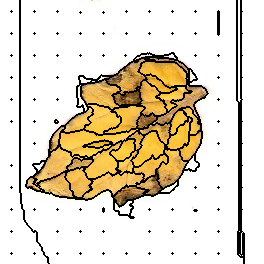

Values plotted in this chart, from the file beside it:
111, 111, 111, 111, 111, 111, 111, 111, 111, 111, 111, 111, 111, 111, 111, 111, 111, 111, 111, 111, 131, 131, 131, 131
111, 111, 111, 111, 111, 111, 111, 111, 111, 111, 111, 111, 111, 111, 111, 111, 111, 111, 111, 111, 131, 131, 131, 131
111, 111, 111, 111, 111, 111, 111, 111, 111, 111, 111, 111, 111, 111, 111, 111, 111, 111, 111, 111, 131, 131, 131, 131
111, 111, 111, 111, 111, 111, 111, 111, 111, 111, 111, 111, 111, 111, 111, 111, 111, 111, 111, 111, 131, 131, 131, 131
111, 111, 111, 111, 111, 111, 111, 111, 111, 111, 111, 111, 111, 111, 111, 111, 111, 111, 111, 111, 131, 131, 131, 131
111, 111, 111, 111, 111, 111, 111, 111, 111, 111, 111, 111, 111, 111, 111, 111, 111, 111, 111, 111, 131, 131, 131, 131
111, 111, 111, 111, 111, 111, 111, 111, 111, 111, 111, 111, 111, 111, 111, 111, 111, 111, 111, 111, 131, 131, 131, 131
111, 111, 111, 111, 111, 111, 111, 111, 111, 111, 111, 111, 111, 111, 111, 111, 111, 111, 111, 111, 131, 131, 131, 131
111, 111, 111, 111, 111, 111, 111, 111, 111, 111, 111, 111, 111, 111, 111, 111, 111, 111, 111, 111, 131, 131, 131, 131
111, 111, 111, 111, 111, 111, 111, 111, 111, 111, 111, 111, 111, 111, 111, 111, 111, 111, 111, 111, 131, 131, 131, 131
111, 111, 111, 111, 111, 111, 111, 111, 111, 111, 111, 111, 111, 111, 111, 111, 111, 111, 111, 111, 131, 131, 131, 131
111, 111, 111, 111, 111, 111, 111, 111, 111, 111, 111, 1, 111, 111, 111, 111, 111, 111, 111, 111, 131, 131, 131, 131
111, 111, 111, 111, 111, 111, 111, 111, 111, 111, 111, 111, 111, 111, 111, 111, 111, 111, 111, 111, 131, 131, 131, 131
111, 111, 111, 111, 111, 111, 111, 111, 111, 111, 111, 111, 111, 111, 111, 111, 111, 111, 111, 111, 131, 131, 131, 131
111, 111, 111, 111, 111, 111, 111, 111, 111, 111, 111, 111, 111, 111, 111, 111, 111, 111, 111, 111, 131, 131, 131, 131
111, 111, 111, 111, 111, 111, 111, 111, 111, 111, 111, 111, 111, 111, 111, 111, 111, 111, 111, 111, 131, 131, 131, 131
111, 111, 111, 111, 111, 111, 111, 111, 111, 111, 111, 111, 111, 111, 111, 111, 111, 111, 111, 111, 131, 131, 131, 131
111, 111, 111, 111, 111, 111, 111, 111, 111, 111, 111, 111, 111, 111, 111, 111, 111, 111, 111, 111, 131, 131, 131, 131
111, 111, 111, 111, 111, 111, 111, 111, 111, 111, 111, 111, 111, 111, 111, 111, 111, 111, 111, 111, 131, 131, 131, 131
111, 111, 111, 111, 111, 111, 111, 111, 111, 111, 111, 111, 111, 111, 111, 111, 111, 111, 111, 111, 131, 131, 131, 131
111, 111, 111, 111, 111, 111, 111, 111, 111, 111, 111, 111, 111, 111, 111, 111, 111, 111, 111, 111, 131, 131, 131, 131
111, 111, 111, 111, 111, 111, 111, 111, 111, 111, 111, 111, 111, 111, 111, 111, 111, 111, 111, 111, 131, 131, 131, 131
111, 111, 111, 111, 111, 111, 111, 111, 111, 111, 111, 111, 111, 111, 111, 111, 111, 111, 111, 111, 131, 131, 131, 131
111, 111, 111, 111, 111, 111, 111, 111, 111, 111, 111, 111, 111, 111, 111, 111, 111, 111, 111, 111, 131, 131, 131, 131
111, 111, 111, 111, 111, 111, 111, 111, 111, 111, 111, 111, 111, 111, 111, 111, 111, 111, 111, 111, 131, 131, 131, 131
111, 111, 111, 111, 111, 111, 111, 111, 111, 111, 111, 111, 111, 111, 111, 111, 111, 111, 111, 111, 131, 131, 131, 131
111, 111, 111, 111, 111, 111, 111, 111, 111, 111, 111, 111, 111, 111, 111, 111, 111, 111, 111, 111, 131, 131, 131, 131
111, 111, 111, 111, 111, 111, 111, 111, 111, 111, 111, 111, 111, 111, 111, 111, 111, 111, 111, 111, 131, 131, 131, 131
111, 111, 111, 111, 111, 111, 111, 111, 111, 111, 111, 111, 111, 111, 111, 111, 111, 111, 111, 111, 131, 131, 131, 131
111, 111, 111, 111, 111, 111, 111, 111, 111, 111, 111, 111, 111, 111, 111, 111, 111, 111, 111, 111, 131, 131, 131, 131
111, 111, 111, 111, 111, 111, 111, 111, 111, 111, 111, 111, 111, 111, 111, 111, 111, 111, 111, 111, 131, 131, 131, 131
111, 111, 111, 111, 111, 111, 111, 111, 111, 111, 111, 111, 111, 111, 111, 111, 111, 111, 111, 111, 131, 131, 131, 131
111, 111, 111, 111, 111, 111, 111, 111, 111, 111, 111, 111, 111, 111, 111, 111, 111, 111, 111, 111, 131, 131, 131, 131
111, 111, 111, 111, 111, 111, 111, 111, 111, 111, 111, 13, 111, 111, 111, 111, 111, 111, 111, 111, 131, 131, 131, 131
111, 111, 111, 111, 111, 111, 111, 111, 111, 111, 111, 111, 111, 111, 111, 111, 111, 111, 111, 111, 131, 131, 131, 131
111, 111, 111, 111, 111, 111, 111, 111, 111, 111, 111, 111, 111, 111, 111, 111, 111, 111, 111, 111, 131, 131, 131, 131
111, 111, 111, 111, 111, 111, 111, 111, 111, 111, 111, 111, 111, 111, 111, 111, 111, 111, 111, 111, 131, 131, 131, 131
111, 111, 111, 111, 111, 111, 111, 111, 111, 111, 111, 111, 111, 111, 111, 111, 111, 111, 111, 111, 131, 131, 131, 131
111, 111, 111, 111, 111, 111, 111, 111, 111, 111, 111, 111, 111, 111, 111, 111, 111, 111, 111, 111, 131, 131, 131, 131
111, 111, 111, 111, 111, 111, 111, 111, 111, 111, 111, 111, 111, 111, 111, 111, 111, 111, 111, 111, 131, 131, 131, 131
111, 111, 111, 111, 111, 111, 111, 111, 111, 111, 111, 111, 111, 111, 111, 111, 111, 111, 111, 111, 131, 131, 131, 131
111, 111, 111, 111, 111, 111, 111, 111, 111, 111, 111, 111, 111, 111, 111, 111, 111, 111, 111, 111, 131, 131, 131, 131
111, 111, 111, 111, 111, 111, 111, 111, 111, 111, 111, 111, 111, 111, 111, 111, 111, 111, 111, 111, 131, 131, 131, 131
111, 111, 111, 111, 111, 111, 111, 111, 111, 111, 111, 111, 111, 111, 111, 111, 111, 111, 111, 111, 131, 131, 131, 131
111, 111, 111, 111, 111, 111, 111, 111, 111, 111, 111, 111, 111, 111, 111, 111, 111, 111, 111, 111, 131, 131, 131, 131
111, 111, 111, 111, 111, 111, 111, 111, 111, 111, 111, 111, 111, 111, 111, 111, 111, 111, 111, 111, 131, 131, 131, 131
111, 111, 111, 111, 111, 111, 111, 111, 111, 111, 111, 111, 111, 111, 111, 111, 111, 111, 111, 111, 131, 131, 131, 131
111, 111, 111, 111, 111, 111, 111, 111, 111, 111, 111, 111, 111, 111, 111, 111, 111, 111, 111, 111, 131, 131, 131, 131
111, 111, 111, 111, 111, 111, 111, 111, 111, 111, 111, 111, 111, 111, 111, 111, 111, 111, 111, 111, 131, 131, 131, 131
111, 111, 111, 111, 111, 111, 111, 111, 111, 111, 111, 111, 111, 111, 111, 111, 111, 111, 111, 111, 131, 131, 131, 131
111, 111, 111, 111, 111, 111, 111, 111, 111, 111, 111, 111, 111, 111, 111, 111, 111, 111, 111, 111, 131, 131, 131, 131
111, 111, 111, 111, 111, 111, 111, 111, 111, 111, 111, 111, 111, 111, 111, 111, 111, 111, 111, 111, 131, 131, 131, 131
111, 111, 111, 111, 111, 111, 111, 111, 111, 111, 111, 111, 111, 111, 111, 111, 111, 111, 111, 111, 131, 131, 131, 131
111, 111, 111, 111, 111, 111, 111, 111, 111, 111, 111, 111, 111, 111, 111, 111, 111, 111, 111, 111, 131, 131, 131, 131
111, 111, 111, 111, 111, 111, 111, 111, 111, 111, 111, 111, 111, 111, 111, 111, 111, 111, 111, 111, 131, 131, 131, 131
111, 111, 111, 111, 111, 111, 111, 111, 111, 111, 111, 25, 111, 111, 111, 111, 111, 111, 111, 111, 131, 131, 131, 131
111, 111, 111, 111, 111, 111, 111, 111, 111, 111, 111, 111, 111, 111, 111, 111, 111, 111, 111, 111, 131, 131, 131, 131
111, 111, 111, 111, 111, 111, 111, 111, 111, 111, 111, 111, 111, 111, 111, 111, 111, 111, 111, 111, 131, 131, 131, 131
111, 111, 111, 111, 111, 111, 111, 111, 111, 111, 111, 111, 111, 111, 111, 111, 111, 111, 111, 111, 131, 131, 131, 131
111, 111, 111, 111, 111, 111, 111, 111, 111, 111, 111, 111, 111, 111, 111, 111, 111, 111, 111, 111, 131, 131, 131, 131
111, 111, 111, 111, 111, 111, 111, 111, 111, 111, 111, 111, 111, 111, 111, 111, 111, 111, 111, 111, 131, 131, 131, 131
... 203 more rows
